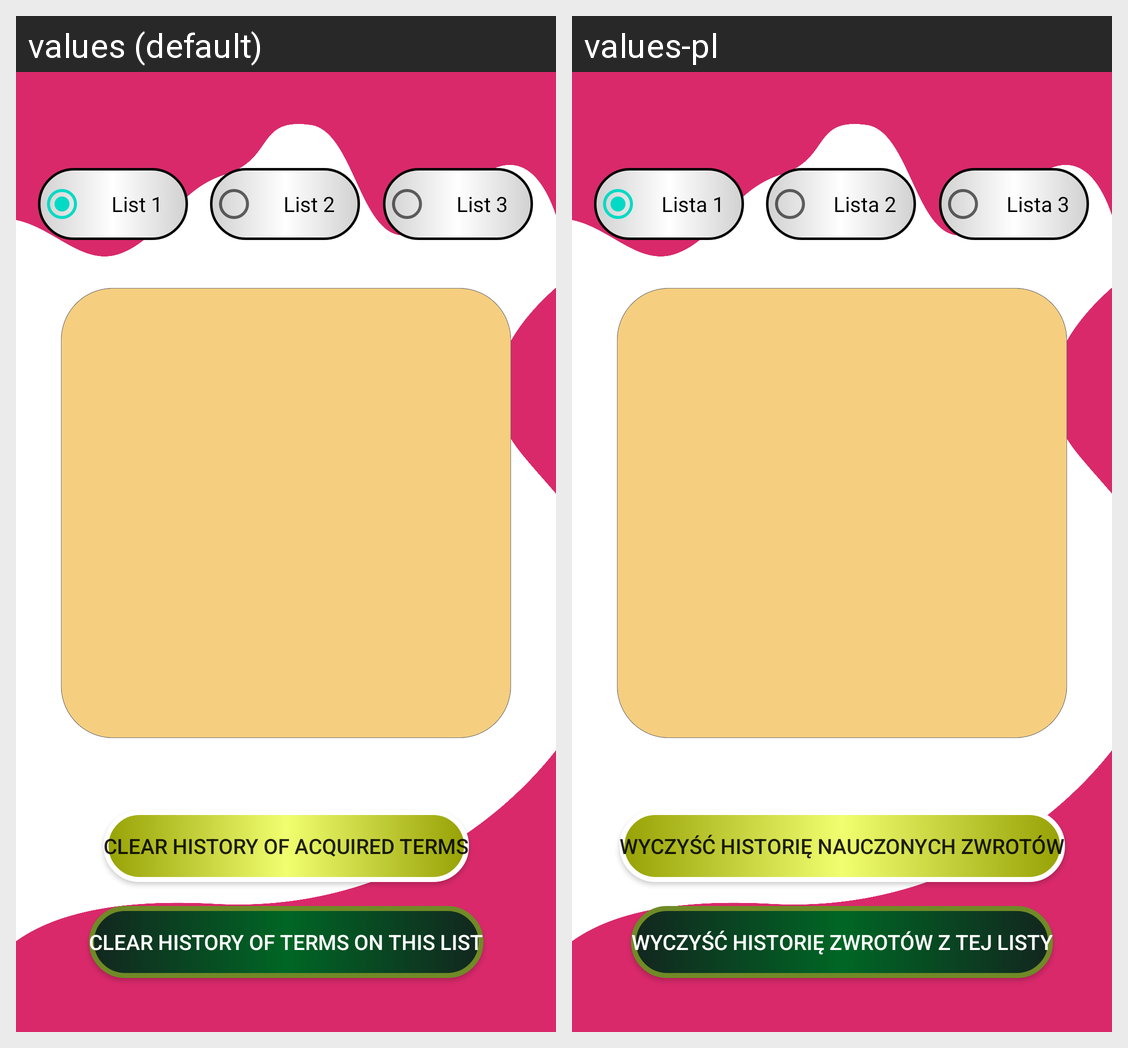

This grid shows one Android layout under two languages. Give, for every string resource on the screen, its name, the default text and each shown locale's text.
Android screen res/layout/activity_delete_vocabulary.xml rendered under 2 locales, left to right: values (default), values-pl. Device: Nexus 5 (rendered at 1080×1920; each locale shown at half size, 540×960, under a caption strip naming it); theme Theme.WordWizard.
Strings drawn on this screen, with the default value and each locale's value (text and hints the layout hard-codes, and strings that could not be matched under every locale, appear in the picture but are not listed):

list_2
  values: List 2
  values-pl: Lista 2

list_3
  values: List 3
  values-pl: Lista 3

list_1
  values: List 1
  values-pl: Lista 1

clear_history_of_acquired_terms
  values: Clear history of acquired terms
  values-pl: Wyczyść historię nauczonych zwrotów

clear_this_terms_history
  values: Clear history of terms on this list
  values-pl: Wyczyść historię zwrotów z tej listy
